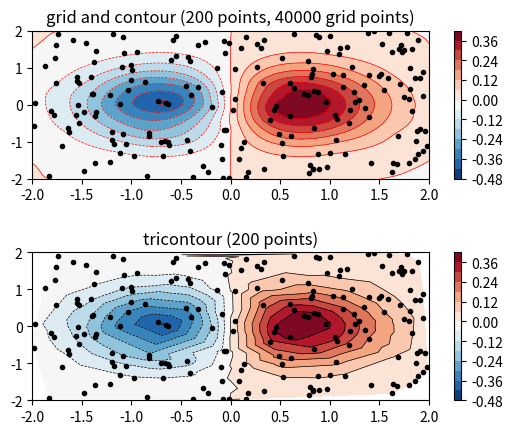

This chart was generated by the following Python code:
#https://matplotlib.org/stable/gallery/images_contours_and_fields/irregulardatagrid.html


import matplotlib.pyplot as plt
import matplotlib.tri as tri
import numpy as np
from scipy.interpolate import Rbf

np.random.seed(19680801)
npts = 200
ngridx = 200
ngridy = 200
x = np.random.uniform(-2, 2, npts)
y = np.random.uniform(-2, 2, npts)
z = x * np.exp(-x**2 - y**2)

fig, (ax1, ax2) = plt.subplots(nrows=2)

# -----------------------
# Interpolation on a grid
# -----------------------
# A contour plot of irregularly spaced data coordinates
# via interpolation on a grid.

# Create grid values first.
xi = np.linspace(-2.1, 2.1, ngridx)
yi = np.linspace(-2.1, 2.1, ngridy)

########## Linearly interpolate the data (x, y) on a grid defined by (xi, yi).
# triang = tri.Triangulation(x, y)
# interpolator = tri.LinearTriInterpolator(triang, z)
# Xi, Yi = np.meshgrid(xi, yi)
# zi = interpolator(Xi, Yi)

########## Grid Data Note that scipy.interpolate provides means to interpolate data on a grid
# as well. The following would be an alternative to the four lines above:
# from scipy.interpolate import griddata
# zi = griddata((x, y), z, (xi[None, :], yi[:, None]), method='cubic')

########## Rbf
#z的长度为什么和x,y一样呢？不应该是x*y吗？
rbfi = Rbf(x, y, z, function='linear')
print(len(z))
Xi, Yi = np.meshgrid(xi, yi)
zi = rbfi(Xi, Yi)

ax1.contour(xi, yi, zi, levels=14, linewidths=0.5, colors='red')
cntr1 = ax1.contourf(xi, yi, zi, levels=14, cmap="RdBu_r")

fig.colorbar(cntr1, ax=ax1)
ax1.plot(x, y, 'ko', ms=3)
ax1.set(xlim=(-2, 2), ylim=(-2, 2))
ax1.set_title('grid and contour (%d points, %d grid points)' %
              (npts, ngridx * ngridy))

# ----------
# Tricontour
# ----------
# Directly supply the unordered, irregularly spaced coordinates
# to tricontour.

ax2.tricontour(x, y, z, levels=14, linewidths=0.5, colors='k')
cntr2 = ax2.tricontourf(x, y, z, levels=14, cmap="RdBu_r")

fig.colorbar(cntr2, ax=ax2)
ax2.plot(x, y, 'ko', ms=3)
ax2.set(xlim=(-2, 2), ylim=(-2, 2))
ax2.set_title('tricontour (%d points)' % npts)

plt.subplots_adjust(hspace=0.5)
plt.show()